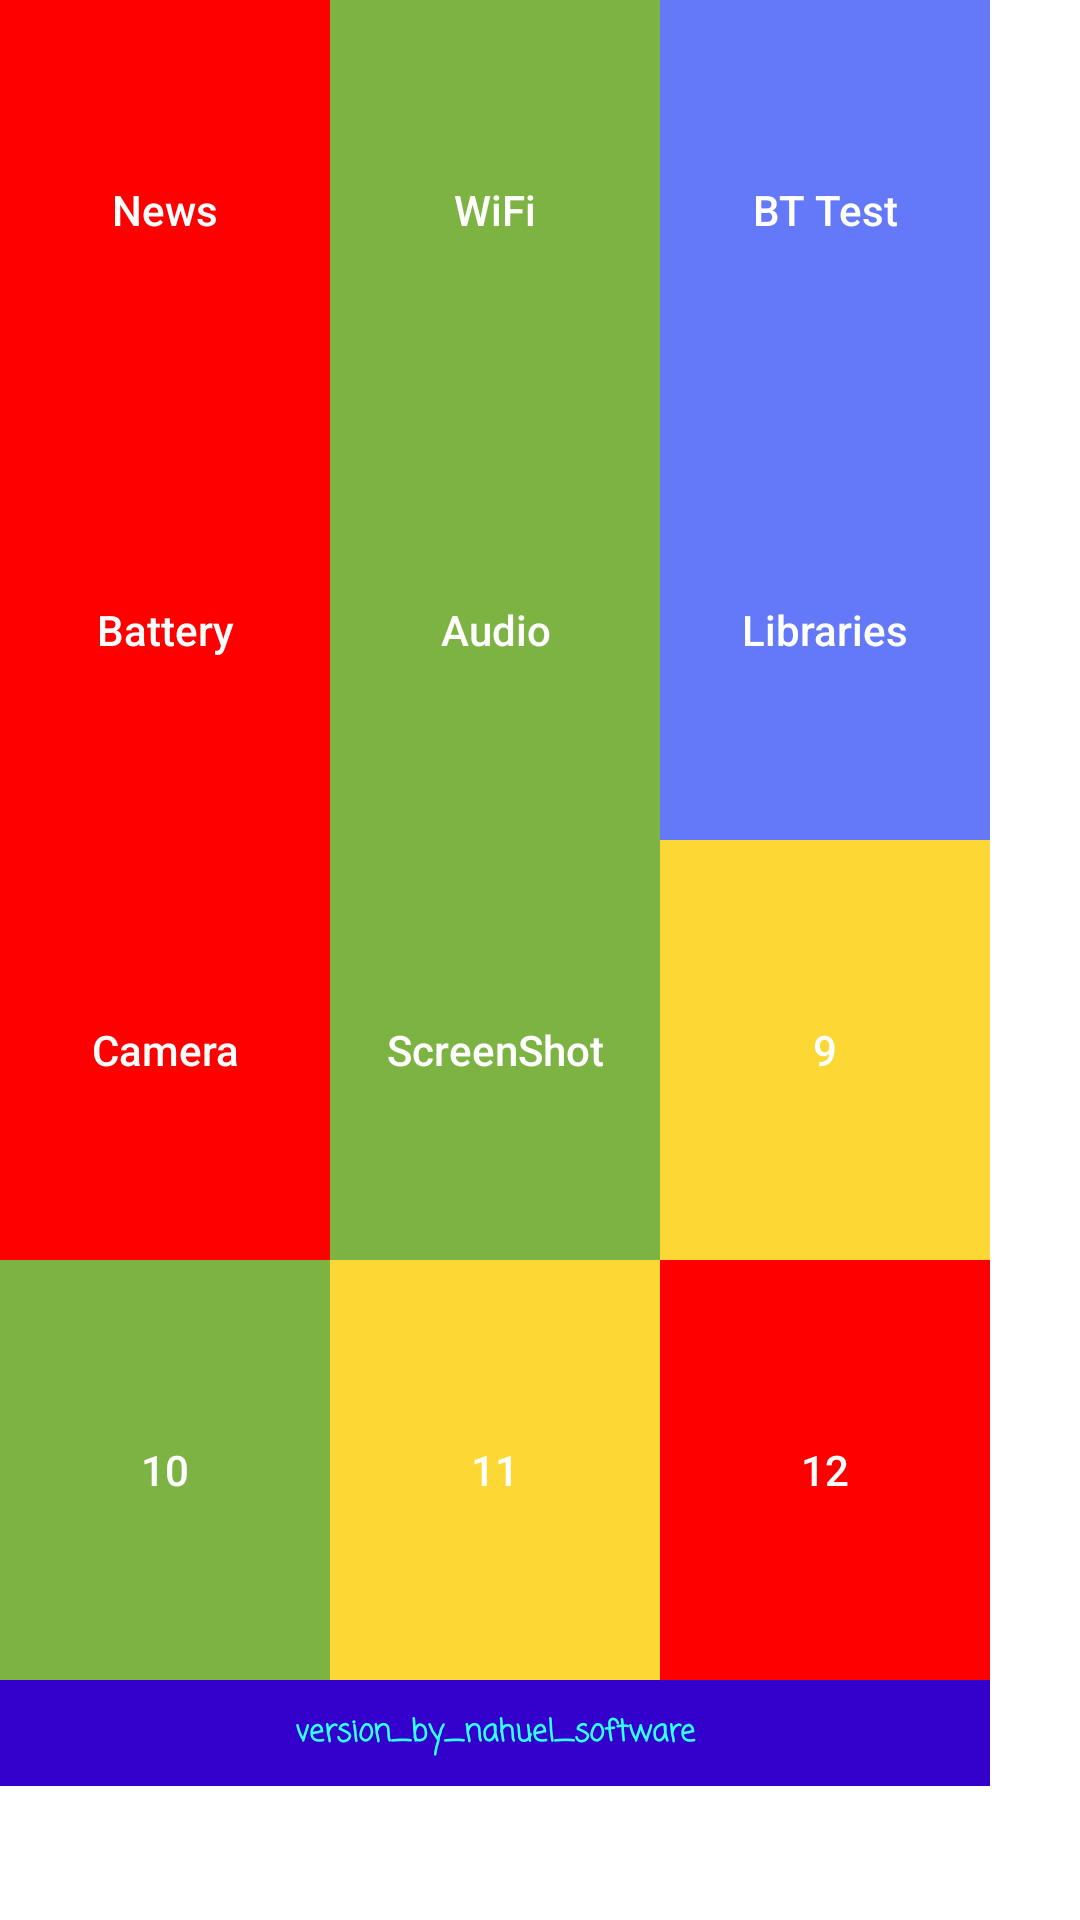

Android layout source for this screen:
<!-- AndroidManifest.xml: application theme Theme.MyBasica -->
<!-- res/layout/activity_main.xml -->
<?xml version="1.0" encoding="utf-8"?>
<LinearLayout xmlns:android="http://schemas.android.com/apk/res/android"
    android:layout_width="wrap_content"
    android:layout_height="wrap_content"
    android:gravity="center"
    android:orientation="vertical">

    <HorizontalScrollView
        android:layout_width="match_parent"
        android:layout_height="match_parent">

        <LinearLayout
            android:layout_width="wrap_content"
            android:layout_height="wrap_content">

            <ScrollView
                android:layout_width="match_parent"
                android:layout_height="match_parent">

                <LinearLayout
                    android:layout_width="wrap_content"
                    android:layout_height="wrap_content"
                    android:orientation="vertical">

                    <TableLayout
                        android:layout_width="match_parent"
                        android:layout_height="match_parent"
                        android:background="#3300cc">

                        <TableRow
                            android:layout_width="match_parent"
                            android:layout_height="match_parent"
                            android:background="#3300cc"
                            android:gravity="center">

                            <LinearLayout
                                android:layout_width="match_parent"
                                android:layout_height="match_parent"
                                android:orientation="horizontal"
                                android:background="#3300cc">

                                <androidx.appcompat.widget.AppCompatButton
                                    android:id="@+id/button1"
                                    android:layout_width="110dp"
                                    android:layout_height="140dp"
                                    android:background="#ff0000"
                                    android:text="News"
                                    android:textAllCaps="false"
                                    android:textColor="@color/white" />

                                <androidx.appcompat.widget.AppCompatButton
                                    android:id="@+id/button2"
                                    android:layout_width="110dp"
                                    android:layout_height="140dp"
                                    android:text="WiFi"
                                    android:textAllCaps="false"
                                    android:background="#7CB342"
                                    android:textColor="@color/white"/>


                                <androidx.appcompat.widget.AppCompatButton
                                    android:id="@+id/button3"
                                    android:layout_width="110dp"
                                    android:layout_height="140dp"
                                    android:text="BT Test"
                                    android:textAllCaps="false"
                                    android:background="#6479F8"
                                    android:textColor="@color/white"/>

                            </LinearLayout>

                        </TableRow>
                    </TableLayout>

                    <TableLayout
                        android:layout_width="match_parent"
                        android:layout_height="match_parent"
                        android:background="#3300cc">

                        <TableRow
                            android:layout_width="match_parent"
                            android:layout_height="match_parent"
                            android:background="#3300cc"
                            android:gravity="center">

                            <LinearLayout
                                android:layout_width="match_parent"
                                android:layout_height="match_parent"
                                android:orientation="horizontal"
                                android:background="#3300cc">

                                <androidx.appcompat.widget.AppCompatButton
                                    android:id="@+id/button4"
                                    android:layout_width="110dp"
                                    android:layout_height="140dp"
                                    android:text="Battery"
                                    android:textAllCaps="false"
                                    android:background="#ff0000"
                                    android:textColor="@color/white"/>

                                <androidx.appcompat.widget.AppCompatButton
                                    android:id="@+id/button5"
                                    android:layout_width="110dp"
                                    android:layout_height="140dp"
                                    android:text="Audio"
                                    android:textAllCaps="false"
                                    android:background="#7CB342"
                                    android:textColor="@color/white"/>


                                <androidx.appcompat.widget.AppCompatButton
                                    android:id="@+id/button6"
                                    android:layout_width="110dp"
                                    android:layout_height="140dp"
                                    android:text="Libraries"
                                    android:textAllCaps="false"
                                    android:background="#6479F8"
                                    android:textColor="@color/white"/>

                            </LinearLayout>

                        </TableRow>
                    </TableLayout>


                    <TableLayout
                        android:layout_width="match_parent"
                        android:layout_height="match_parent"
                        android:background="#3300cc">

                        <TableRow
                            android:layout_width="match_parent"
                            android:layout_height="match_parent"
                            android:background="#3300cc"
                            android:gravity="center">

                            <LinearLayout
                                android:layout_width="match_parent"
                                android:layout_height="match_parent"
                                android:orientation="horizontal"
                                android:background="#3300cc">

                                <androidx.appcompat.widget.AppCompatButton
                                    android:id="@+id/button7"
                                    android:layout_width="110dp"
                                    android:layout_height="140dp"
                                    android:text="Camera"
                                    android:textAllCaps="false"
                                    android:background="#ff0000"
                                    android:textColor="@color/white"/>

                                <androidx.appcompat.widget.AppCompatButton
                                    android:id="@+id/button8"
                                    android:layout_width="110dp"
                                    android:layout_height="140dp"
                                    android:text="ScreenShot"
                                    android:textAllCaps="false"
                                    android:background="#7CB342"
                                    android:textColor="@color/white"/>


                                <androidx.appcompat.widget.AppCompatButton
                                    android:id="@+id/button9"
                                    android:layout_width="110dp"
                                    android:layout_height="140dp"
                                    android:text="9"
                                    android:background="#FDD835"
                                    android:textColor="@color/white"/>

                            </LinearLayout>

                        </TableRow>
                    </TableLayout>


                    <TableLayout
                        android:layout_width="match_parent"
                        android:layout_height="match_parent"
                        android:background="#3300cc">

                        <TableRow
                            android:layout_width="match_parent"
                            android:layout_height="match_parent"
                            android:background="#3300cc"
                            android:gravity="center">

                            <LinearLayout
                                android:layout_width="match_parent"
                                android:layout_height="match_parent"
                                android:orientation="horizontal"
                                android:background="#3300cc">

                                <androidx.appcompat.widget.AppCompatButton
                                    android:id="@+id/button10"
                                    android:layout_width="110dp"
                                    android:layout_height="140dp"
                                    android:text="10"
                                    android:background="#7CB342"
                                    android:textColor="@color/white"/>

                                <androidx.appcompat.widget.AppCompatButton
                                    android:id="@+id/button11"
                                    android:layout_width="110dp"
                                    android:layout_height="140dp"
                                    android:text="11"
                                    android:background="#FDD835"
                                    android:textColor="@color/white"/>


                                <androidx.appcompat.widget.AppCompatButton
                                    android:id="@+id/button12"
                                    android:layout_width="110dp"
                                    android:layout_height="140dp"
                                    android:text="12"
                                    android:background="#ff0000"
                                    android:textColor="@color/white"/>

                            </LinearLayout>

                        </TableRow>
                    </TableLayout>!---texto version-->
                    <TableLayout
                        android:layout_width="match_parent"
                        android:layout_height="match_parent"
                        android:gravity="center"
                        android:stretchColumns="*">

                        <TableRow
                            android:layout_width="match_parent"
                            android:layout_height="match_parent"
                            android:gravity="center">

                            <TextView
                                android:layout_width="match_parent"
                                android:layout_height="match_parent"
                                android:fontFamily="casual"
                                android:padding="10dp"
                                android:text="version_by_nahuel_software"
                                android:textAlignment="center"
                                android:textColor="#33ffff"
                                android:textSize="10dp"
                                android:textStyle="bold"
                                android:background="#3300cc"/>
                        </TableRow>
                    </TableLayout>


                </LinearLayout>

            </ScrollView>
        </LinearLayout>
    </HorizontalScrollView>

</LinearLayout>
<!-- resources referenced by this layout -->
<resources>
  <color name="white">#FFFFFFFF</color>
  <style name="Theme.MyBasica" parent="Theme.MaterialComponents.DayNight.DarkActionBar">
          
          <item name="colorPrimary">@color/purple_500</item>
          <item name="colorPrimaryVariant">@color/purple_700</item>
          <item name="colorOnPrimary">@color/white</item>
          
          <item name="colorSecondary">@color/teal_200</item>
          <item name="colorSecondaryVariant">@color/teal_700</item>
          <item name="colorOnSecondary">@color/black</item>
          
          <item name="android:statusBarColor" tools:targetApi="l">?attr/colorPrimaryVariant</item>
          
      </style>
  <color name="purple_500">#FF6200EE</color>
  <color name="purple_700">#FF3700B3</color>
  <color name="teal_200">#F4511E</color>
  <color name="teal_700">#FF018786</color>
  <color name="black">#FF000000</color>
</resources>
